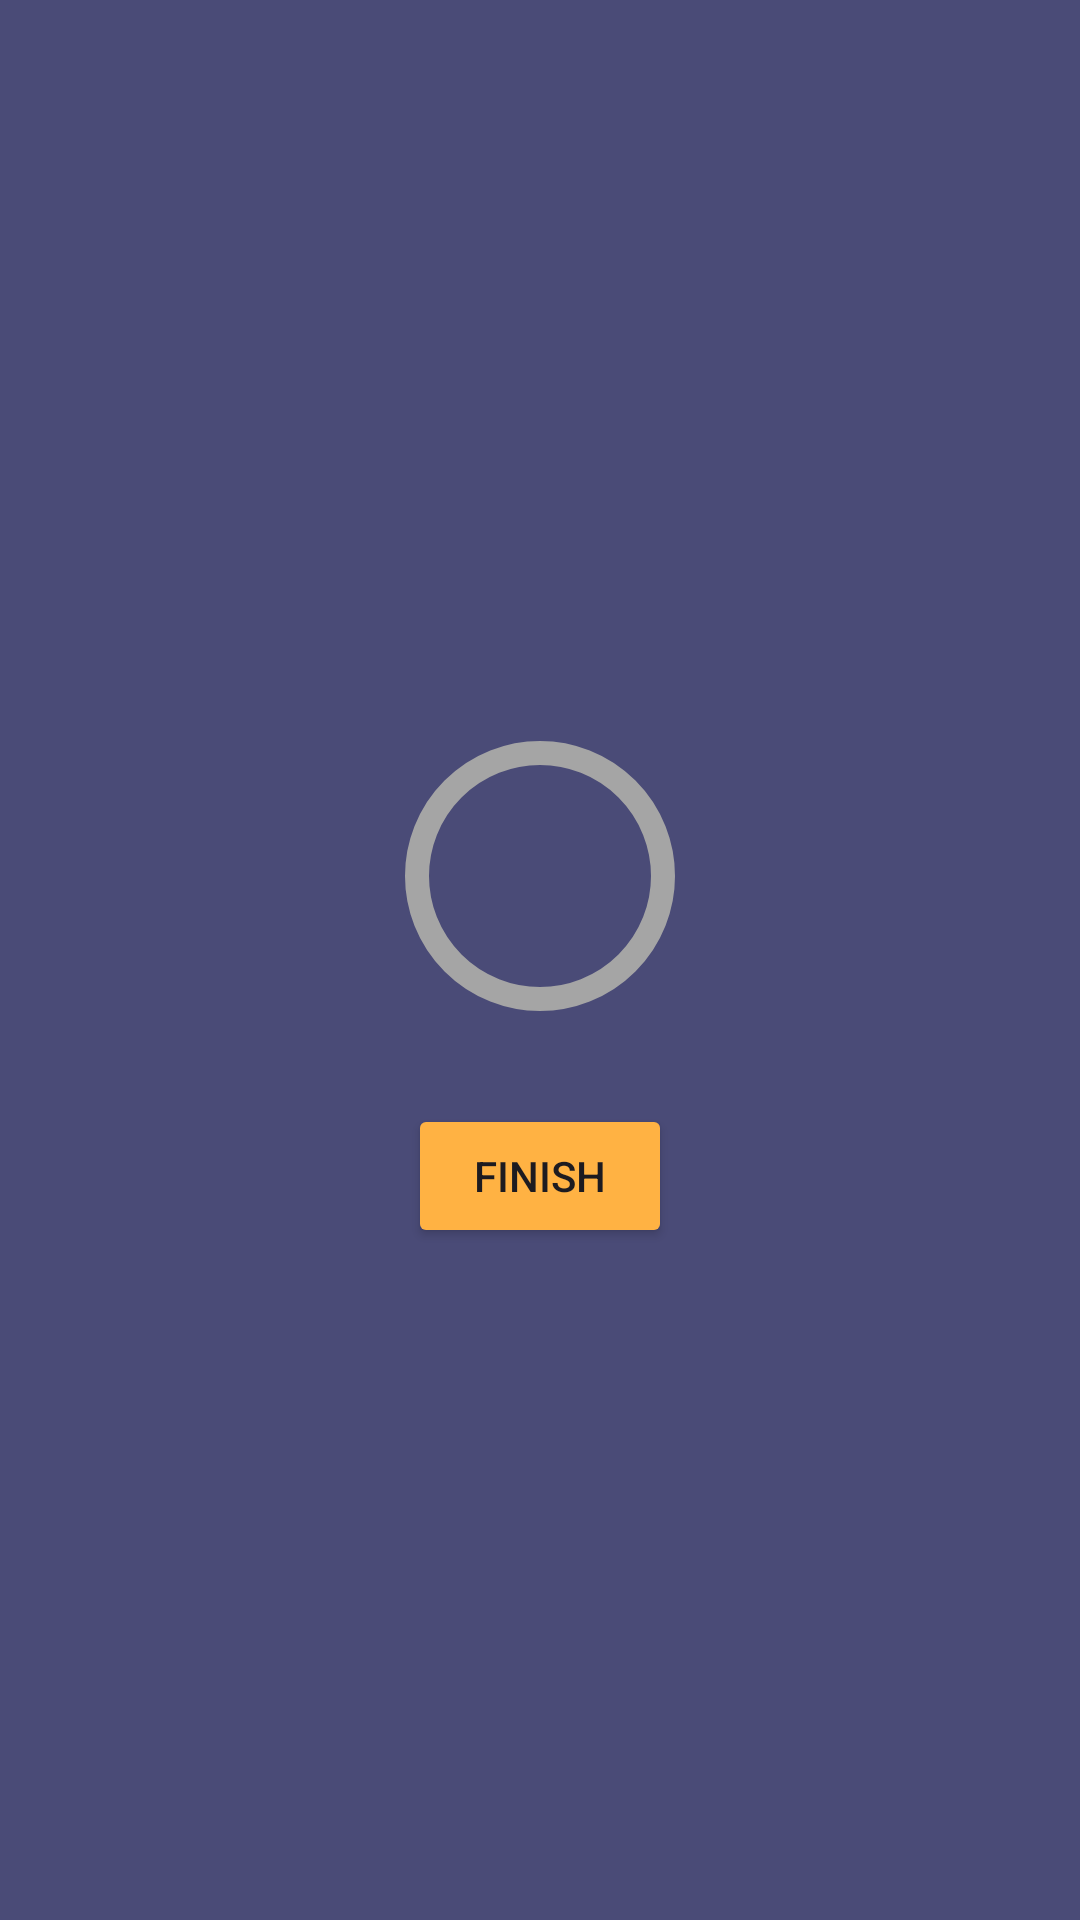

Layout XML and referenced resources for this Android screen:
<!-- AndroidManifest.xml: application theme Theme.AppArtQuiz -->
<!-- res/layout/score_dialog.xml -->
<?xml version="1.0" encoding="utf-8"?>
<LinearLayout xmlns:android="http://schemas.android.com/apk/res/android"
    xmlns:tools="http://schemas.android.com/tools"
    xmlns:app="http://schemas.android.com/apk/res-auto"
    android:orientation="vertical"
    android:layout_width="match_parent"
    android:gravity="center"
    android:padding="16dp"
    android:background="@color/royal"
    android:layout_height="wrap_content">

    <TextView
        android:layout_width="match_parent"
        android:layout_height="wrap_content"
        tools:text="Congrats! You have passed"
        android:gravity="center"
        android:textSize="20sp"
        android:textStyle="bold"
        android:textColor="@color/yellow"
        android:id="@+id/score_title"/>

    <RelativeLayout
        android:layout_width="wrap_content"
        android:layout_height="wrap_content">

        <com.google.android.material.progressindicator.CircularProgressIndicator
            android:layout_width="wrap_content"
            android:layout_height="wrap_content"
            android:id="@+id/score_progress_indicator"
            android:layout_centerVertical="true"
            app:trackColor="@color/gray"
            tools:progress="60"
            app:trackCornerRadius="20dp"
            app:trackThickness="8dp"
            app:indicatorSize="90dp"/>

        <TextView
            android:id="@+id/score_progress_text"
            android:layout_width="wrap_content"
            android:layout_height="wrap_content"
            android:layout_centerInParent="true"
            android:textColor="@color/white"
            android:textSize="18sp"
            android:textStyle="bold"
            tools:text="50%" />
    </RelativeLayout>

    <TextView
        android:layout_width="match_parent"
        android:layout_height="wrap_content"
        android:textColor="@color/white"
        tools:text="6 out of 10 questions are correct"
        android:gravity="center"
        android:id="@+id/score_subtitle"/>
    <Button
        android:layout_width="wrap_content"
        android:layout_height="wrap_content"
        android:text="Finish"
        android:backgroundTint="@color/orange"
        android:layout_margin="8dp"
        android:id="@+id/finish_btn"/>

</LinearLayout>
<!-- resources referenced by this layout -->
<resources>
  <color name="gray">#A5A5A5</color>
  <color name="orange">#FFB243</color>
  <color name="royal">#4A4B77</color>
  <color name="white">#FFFFFFFF</color>
  <color name="yellow">#F9E69C</color>
  <style name="Theme.AppArtQuiz" parent="Base.Theme.AppArtQuiz" />
  <style name="Base.Theme.AppArtQuiz" parent="Theme.Material3.DayNight.NoActionBar">
          
          
      </style>
</resources>
